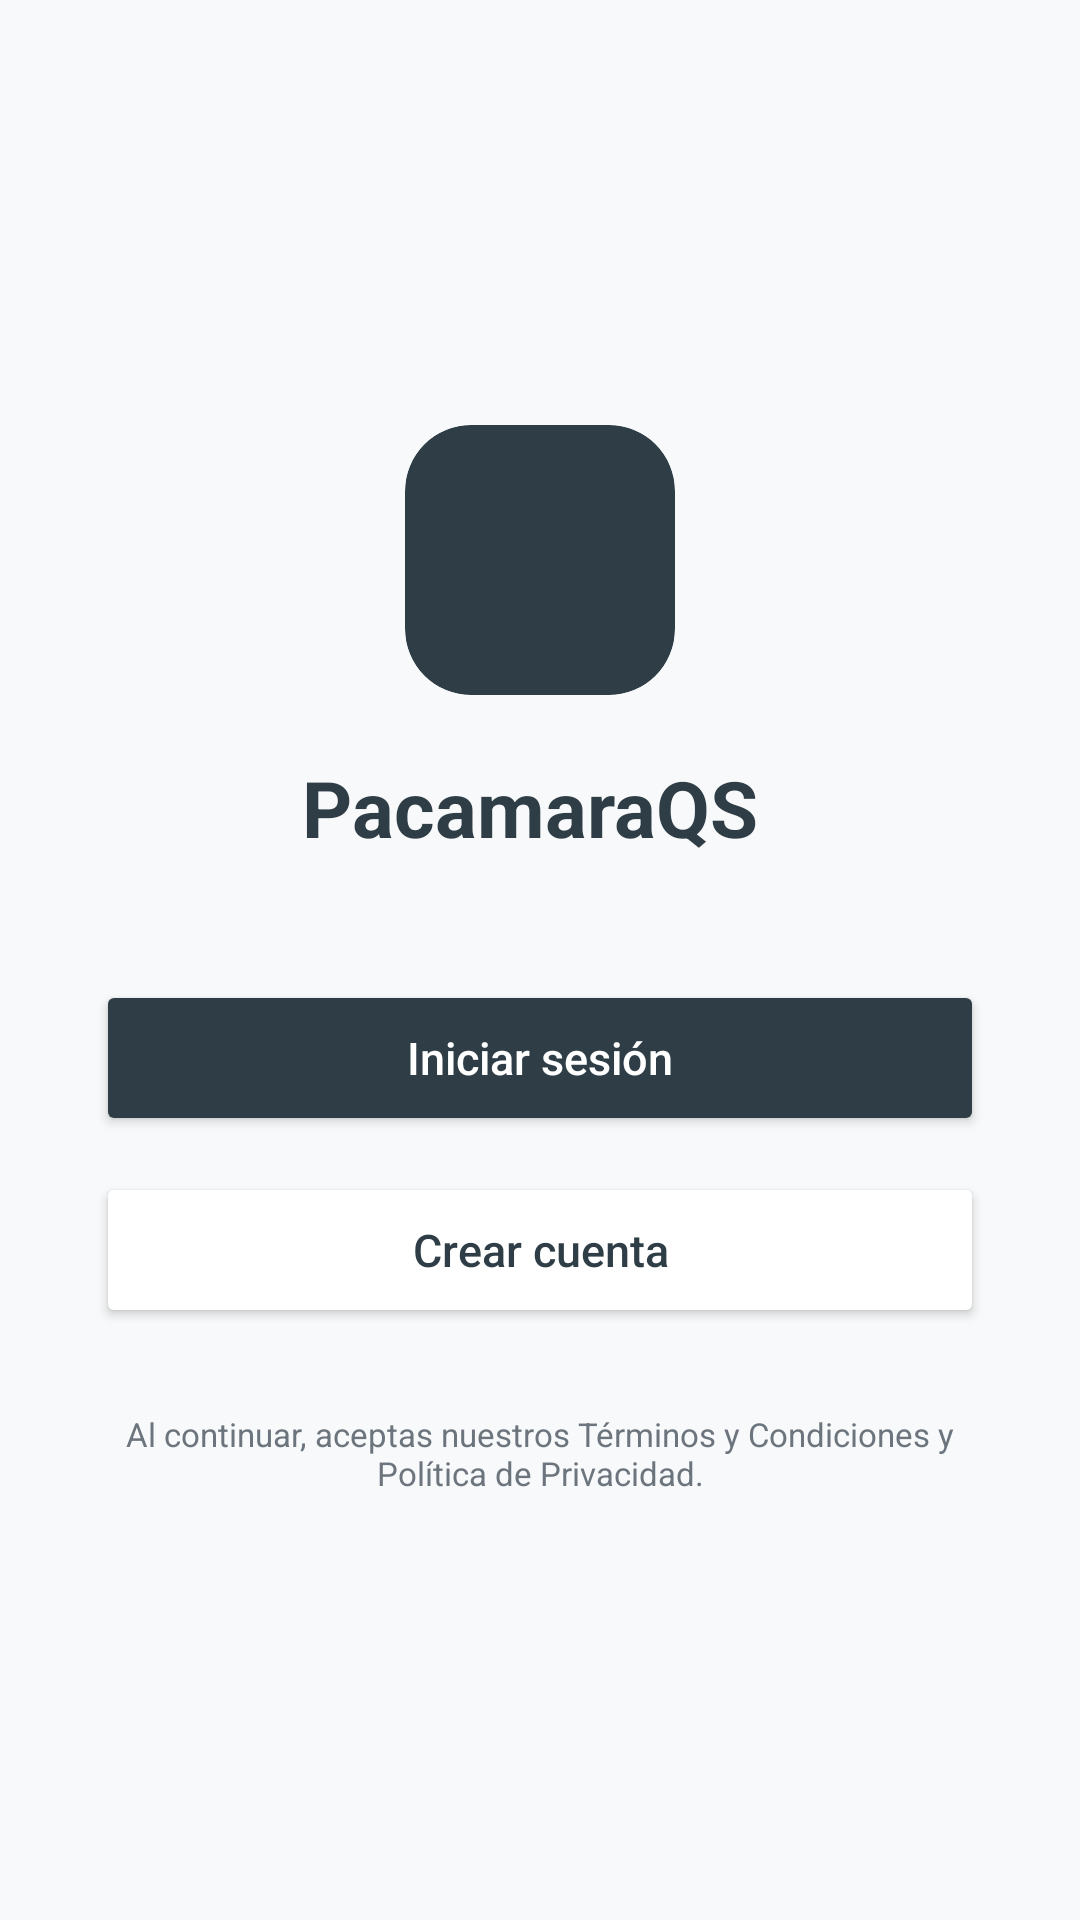

This screen was rendered from an Android layout file. Write that file and the resources it references.
<!-- AndroidManifest.xml: application theme Theme.LOgin -->
<!-- res/layout/activity_main.xml -->
<?xml version="1.0" encoding="utf-8"?>
<androidx.constraintlayout.widget.ConstraintLayout
    xmlns:android="http://schemas.android.com/apk/res/android"
    xmlns:app="http://schemas.android.com/apk/res-auto"
    xmlns:tools="http://schemas.android.com/tools"
    android:id="@+id/main"
    android:layout_width="match_parent"
    android:layout_height="match_parent"
    android:background="@color/background"
    tools:context=".MainActivity">

    <LinearLayout
        android:id="@+id/ll_container"
        android:layout_width="0dp"
        android:layout_height="wrap_content"
        android:layout_marginStart="32dp"
        android:layout_marginEnd="32dp"
        android:gravity="center_horizontal"
        android:orientation="vertical"
        app:layout_constraintBottom_toBottomOf="parent"
        app:layout_constraintEnd_toEndOf="parent"
        app:layout_constraintStart_toStartOf="parent"
        app:layout_constraintTop_toTopOf="parent">



        <androidx.cardview.widget.CardView
            android:id="@+id/card_logo"
            android:layout_width="90dp"
            android:layout_height="90dp"
            android:layout_marginBottom="20dp"
            app:cardBackgroundColor="@color/primary"
            app:cardCornerRadius="22dp"
            app:cardElevation="0dp">

            <ImageView
                android:id="@+id/iv_logo"
                android:layout_width="match_parent"
                android:layout_height="match_parent"
                android:padding="15dp"
                android:contentDescription="Logo"
                app:srcCompat="@drawable/aded4a36_c05e_4fa1_8418_57cca21fd02b_removebg_preview" />

        </androidx.cardview.widget.CardView>




        <TextView
            android:id="@+id/tv_nombre_app"
            android:layout_width="wrap_content"
            android:layout_height="wrap_content"
            android:layout_marginBottom="40dp"
            android:text="PacamaraQS "
            android:textColor="@color/primary"
            android:textSize="26sp"
            android:textStyle="bold" />




        <Button
            android:id="@+id/btn_iniciar_sesion"
            android:layout_width="match_parent"
            android:layout_height="52dp"
            android:text="Iniciar sesión"
            android:textAllCaps="false"
            android:textColor="@color/pure_white"
            android:textSize="15sp"
            app:backgroundTint="@color/primary"
            app:cornerRadius="14dp" />



        <Button
            android:id="@+id/btn_crear_cuenta"
            android:layout_width="match_parent"
            android:layout_height="52dp"
            android:layout_marginTop="12dp"
            android:text="Crear cuenta"
            android:textAllCaps="false"
            android:textColor="@color/primary"
            android:textSize="15sp"
            app:backgroundTint="@color/pure_white"
            app:cornerRadius="14dp"
            app:strokeColor="@color/primary"
            app:strokeWidth="1dp" />



        <TextView
            android:id="@+id/tv_terminos"
            android:layout_width="match_parent"
            android:layout_height="wrap_content"
            android:layout_marginTop="28dp"
            android:gravity="center"
            android:text="Al continuar, aceptas nuestros Términos y Condiciones y Política de Privacidad."
            android:textColor="@color/gray_500"
            android:textSize="11sp" />

    </LinearLayout>

</androidx.constraintlayout.widget.ConstraintLayout>
<!-- resources referenced by this layout -->
<resources>
  <color name="background">#F8F9FA</color>
  <color name="gray_500">#6C757D</color>
  <color name="primary">#2F3E46</color>
  <color name="pure_white">#FFFFFF</color>
  <style name="Theme.LOgin" parent="Base.Theme.LOgin" />
  <style name="Base.Theme.LOgin" parent="Theme.Material3.DayNight.NoActionBar">
          
          
      </style>
</resources>
